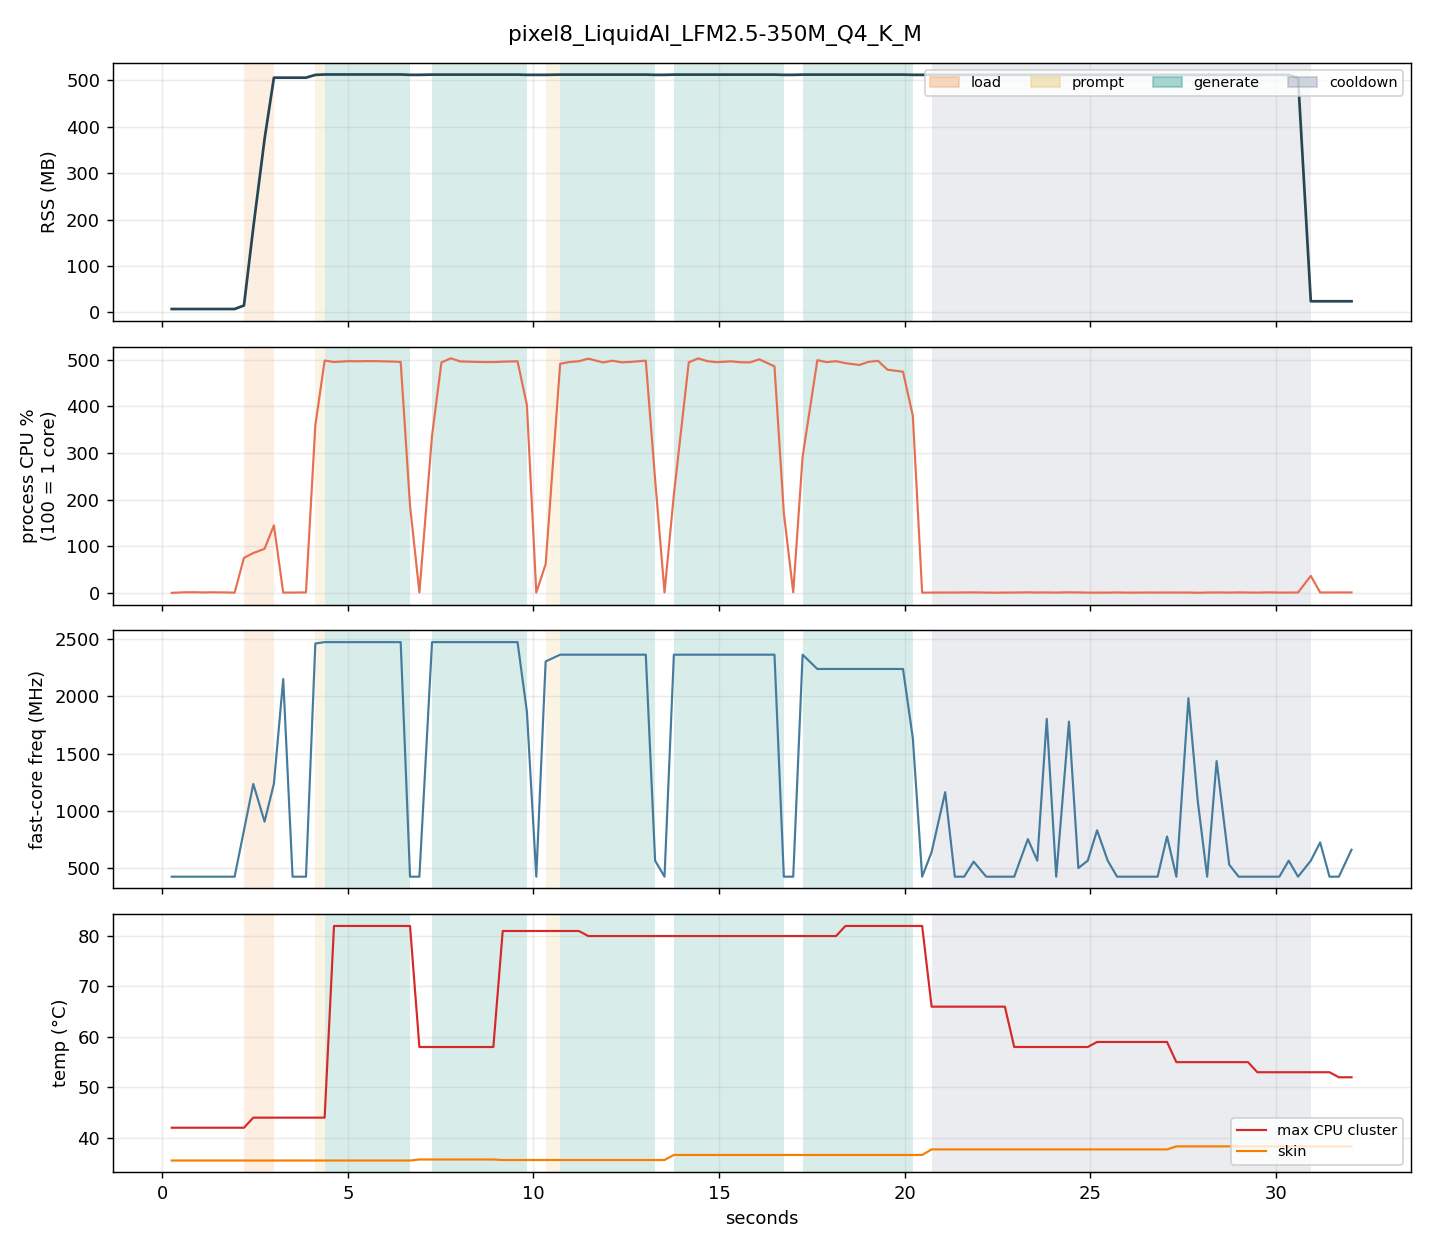

Data behind this chart, as committed beside it:
t_ms, run, phase, rss_mb, cpu_pct, freq_mhz, temp_c, skin_c, throttle, mem_avail_mb, tokens
255, 0, idle, 7.2, 0.0, 422, 42.0, 35.5, 0, 1937, 0
604, 0, idle, 7.2, 1.2, 422, 42.0, 35.5, 0, 1937, 0
858, 0, idle, 7.2, 1.3, 422, 42.0, 35.5, 0, 1938, 0
1111, 0, idle, 7.2, 0.9, 422, 42.0, 35.5, 0, 1938, 0
1365, 0, idle, 7.2, 1.2, 422, 42.0, 35.5, 0, 1936, 0
1696, 0, idle, 7.2, 0.9, 422, 42.0, 35.5, 0, 1937, 0
1949, 0, idle, 7.2, 0.4, 422, 42.0, 35.5, 0, 1937, 0
2201, 0, load, 14.8, 75.0, 828, 42.0, 35.5, 0, 1930, 0
2453, 0, load, 182.9, 85.4, 1234, 44.0, 35.5, 0, 1917, 0
2756, 0, load, 373.5, 94.4, 904, 44.0, 35.5, 0, 1808, 0
3008, 0, idle, 505.8, 144.7, 1236, 44.0, 35.5, 0, 1682, 0
3259, 0, idle, 505.8, 0.6, 2153, 44.0, 35.5, 0, 1763, 0
3511, 0, idle, 505.8, 0.6, 422, 44.0, 35.5, 0, 1769, 0
3872, 0, idle, 505.8, 1.0, 422, 44.0, 35.5, 0, 1769, 0
4124, 1, prompt, 511.8, 358.8, 2464, 44.0, 35.5, 0, 1764, 0
4375, 1, generate, 512.7, 498.1, 2476, 44.0, 35.5, 0, 1763, 25
4627, 1, generate, 512.7, 494.9, 2476, 82.0, 35.5, 0, 1761, 70
5023, 1, generate, 512.7, 496.8, 2476, 82.0, 35.5, 0, 1762, 99
5275, 1, generate, 512.7, 496.5, 2476, 82.0, 35.5, 0, 1762, 127
5527, 1, generate, 512.7, 496.9, 2476, 82.0, 35.5, 0, 1762, 154
5779, 1, generate, 512.7, 496.7, 2476, 82.0, 35.5, 0, 1761, 196
6171, 1, generate, 512.7, 496.0, 2476, 82.0, 35.5, 0, 1761, 223
6424, 1, generate, 512.7, 495.1, 2476, 82.0, 35.5, 0, 1761, 248
6676, 1, idle, 511.9, 186.5, 422, 82.0, 35.5, 0, 1760, 256
6928, 1, idle, 511.9, 0.9, 422, 58.0, 35.7, 0, 1758, 256
7269, 2, generate, 512.4, 337.3, 2476, 58.0, 35.7, 0, 1758, 3
7522, 2, generate, 512.4, 494.0, 2476, 58.0, 35.7, 0, 1759, 32
7775, 2, generate, 512.4, 502.9, 2476, 58.0, 35.7, 0, 1759, 59
8027, 2, generate, 512.4, 496.2, 2476, 58.0, 35.7, 0, 1757, 100
8415, 2, generate, 512.4, 495.2, 2476, 58.0, 35.7, 0, 1757, 125
8668, 2, generate, 512.4, 494.9, 2476, 58.0, 35.7, 0, 1757, 151
8921, 2, generate, 512.4, 494.8, 2476, 58.0, 35.7, 0, 1757, 175
9173, 2, generate, 512.4, 495.7, 2476, 81.0, 35.6, 0, 1758, 214
9573, 2, generate, 512.4, 496.5, 2476, 81.0, 35.6, 0, 1758, 238
9825, 2, idle, 511.9, 402.6, 1867, 81.0, 35.6, 0, 1757, 256
10078, 2, idle, 511.9, 0.7, 422, 81.0, 35.6, 0, 1757, 256
10330, 3, prompt, 511.9, 61.5, 2307, 81.0, 35.6, 0, 1756, 0
10721, 3, generate, 512.4, 491.2, 2366, 81.0, 35.6, 0, 1756, 24
10974, 3, generate, 512.4, 495.0, 2366, 81.0, 35.6, 0, 1756, 51
11226, 3, generate, 512.4, 496.6, 2366, 81.0, 35.6, 0, 1756, 76
11479, 3, generate, 512.4, 502.2, 2366, 80.0, 35.6, 0, 1757, 115
11878, 3, generate, 512.4, 494.0, 2366, 80.0, 35.6, 0, 1757, 140
12132, 3, generate, 512.4, 497.7, 2366, 80.0, 35.6, 0, 1757, 164
12386, 3, generate, 512.4, 494.2, 2366, 80.0, 35.6, 0, 1757, 189
12638, 3, generate, 512.4, 495.2, 2366, 80.0, 35.6, 0, 1757, 225
13028, 3, generate, 512.4, 497.9, 2366, 80.0, 35.6, 0, 1757, 249
13280, 3, idle, 511.9, 243.0, 562, 80.0, 35.6, 0, 1756, 256
13533, 3, idle, 511.9, 0.9, 422, 80.0, 35.6, 0, 1756, 256
13785, 4, generate, 512.4, 210.6, 2366, 80.0, 36.6, 0, 1755, 5
14186, 4, generate, 512.4, 494.2, 2366, 80.0, 36.6, 0, 1755, 33
14438, 4, generate, 512.4, 502.7, 2366, 80.0, 36.6, 0, 1757, 58
14690, 4, generate, 512.4, 496.7, 2366, 80.0, 36.6, 0, 1757, 83
14943, 4, generate, 512.4, 494.6, 2366, 80.0, 36.6, 0, 1756, 120
15327, 4, generate, 512.4, 496.4, 2366, 80.0, 36.6, 0, 1757, 144
15580, 4, generate, 512.4, 494.4, 2366, 80.0, 36.6, 0, 1757, 168
15834, 4, generate, 512.4, 494.1, 2366, 80.0, 36.6, 0, 1757, 192
16087, 4, generate, 512.4, 500.7, 2366, 80.0, 36.6, 0, 1756, 228
16496, 4, generate, 512.4, 485.6, 2366, 80.0, 36.6, 0, 1756, 250
16748, 4, idle, 511.9, 171.4, 422, 80.0, 36.6, 0, 1754, 256
17001, 4, idle, 511.9, 1.0, 422, 80.0, 36.6, 0, 1754, 256
... 54 more rows
